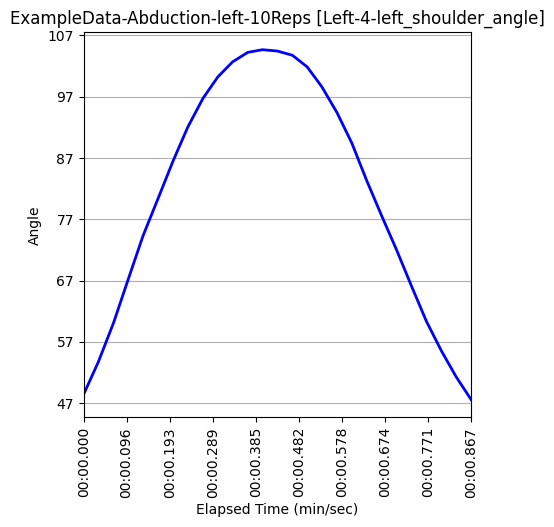

Source data for this figure (header and first rows):
Unnamed: 0, elapsed_timestamp, elapsed_time, timestamp, right_wrist_angle, right_wrist_x_pos, right_wrist_y_pos, right_wrist_z_pos, right_elbow_angle, right_elbow_x_pos, right_elbow_y_pos, right_elbow_z_pos, right_shoulder_angle, right_shoulder_x_pos, right_shoulder_y_pos, right_shoulder_z_pos, left_wrist_angle, left_wrist_x_pos, left_wrist_y_pos, left_wrist_z_pos, left_elbow_angle, left_elbow_x_pos, left_elbow_y_pos, left_elbow_z_pos
189, 6300, 6.3, 0:06.300, 161.6, 153, 1165, -0.2643, 179.3, 193, 986, -0.1204, 38.98, 238, 772, -0.1777, 148.2, 642, 1145, -0.3638, 174.9, 591, 969, -0.2111
190, 6333, 6.333, 0:06.333, 161.9, 153, 1164, -0.3104, 179.4, 192, 986, -0.1381, 39.14, 238, 772, -0.1781, 154.9, 679, 1121, -0.5, 174.8, 606, 956, -0.2661
191, 6367, 6.367, 0:06.367, 162.2, 153, 1163, -0.4288, 179.5, 191, 986, -0.2327, 39.36, 237, 772, -0.247, 161.6, 723, 1088, -0.6371, 174, 630, 942, -0.3599
192, 6400, 6.4, 0:06.400, 162.4, 152, 1162, -0.4664, 179.5, 190, 986, -0.2323, 39.59, 236, 774, -0.2243, 168.5, 755, 1056, -0.6814, 172, 641, 926, -0.348
193, 6433, 6.433, 0:06.433, 162.5, 152, 1160, -0.46, 179.4, 189, 985, -0.1734, 39.88, 236, 774, -0.1741, 173, 808, 1027, -0.3827, 170.4, 655, 901, -0.1785
194, 6467, 6.467, 0:06.467, 162.3, 151, 1159, -0.3031, 179.3, 188, 985, -0.1088, 40.1, 235, 774, -0.1259, 175.6, 835, 969, -0.4893, 169.5, 666, 876, -0.2078
195, 6500, 6.5, 0:06.500, 162.1, 151, 1159, -0.1883, 179.2, 188, 985, -0.06468, 40.2, 234, 774, -0.1304, 176.4, 888, 913, -0.2363, 169.9, 688, 855, -0.1218
196, 6533, 6.533, 0:06.533, 162, 151, 1159, -0.05832, 179.3, 188, 985, 0.01536, 40.2, 234, 774, -0.08073, 176.7, 898, 874, -0.1952, 171, 699, 834, -0.09441
197, 6567, 6.567, 0:06.567, 161.7, 151, 1159, -0.0502, 179.3, 188, 985, 0.04209, 40.19, 234, 774, -0.0338, 177.7, 907, 836, -0.2115, 172, 710, 809, -0.09174
198, 6600, 6.6, 0:06.600, 161.5, 151, 1159, -0.09259, 179.4, 188, 986, -0.003462, 40.19, 234, 774, -0.07624, 178.9, 926, 802, -0.2141, 173, 729, 784, -0.1191
199, 6633, 6.633, 0:06.633, 161.1, 151, 1159, -0.1221, 179.4, 187, 989, -0.001867, 40.18, 234, 775, -0.04113, 179.6, 939, 768, -0.2114, 173.4, 741, 773, -0.0999
200, 6667, 6.667, 0:06.667, 160.6, 151, 1160, -0.1127, 179.5, 186, 992, 0.01112, 40.18, 234, 776, -0.02305, 179.6, 945, 751, -0.2027, 173.3, 745, 767, -0.09012
201, 6700, 6.7, 0:06.700, 160.2, 151, 1160, -0.1158, 179.4, 186, 993, -0.009066, 40.19, 234, 776, -0.03991, 179.5, 940, 747, -0.195, 172.7, 742, 768, -0.0875
202, 6733, 6.733, 0:06.733, 159.8, 151, 1159, -0.1249, 179.4, 186, 993, -0.01785, 40.2, 234, 776, -0.05155, 179.5, 944, 752, -0.2012, 173.1, 745, 769, -0.09513
203, 6767, 6.767, 0:06.767, 159.5, 151, 1159, -0.1112, 179.4, 186, 993, 0.0005647, 40.25, 234, 776, -0.03419, 179.2, 939, 767, -0.2097, 173.6, 741, 772, -0.08579
204, 6800, 6.8, 0:06.800, 159.4, 151, 1159, -0.1236, 179.4, 186, 993, -0.02496, 40.34, 234, 776, -0.1151, 179.1, 928, 791, -0.2267, 173.7, 734, 777, -0.1448
205, 6833, 6.833, 0:06.833, 159.4, 151, 1159, -0.1128, 179.4, 186, 993, -0.02551, 40.44, 234, 776, -0.1137, 178.5, 927, 804, -0.3995, 172.9, 719, 780, -0.2083
206, 6867, 6.867, 0:06.867, 159.4, 151, 1158, -0.1147, 179.4, 186, 992, -0.04666, 40.57, 234, 776, -0.1653, 178.6, 923, 851, -0.3418, 171.8, 703, 810, -0.2001
207, 6900, 6.9, 0:06.900, 159.5, 151, 1155, -0.1344, 179.3, 186, 992, -0.05406, 40.74, 234, 776, -0.1432, 177.8, 906, 901, -0.3344, 171.1, 691, 842, -0.1841
208, 6933, 6.933, 0:06.933, 159.7, 151, 1151, -0.2475, 179.2, 186, 990, -0.08787, 40.84, 234, 775, -0.1321, 177.2, 855, 941, -0.4966, 170.3, 674, 859, -0.2194
209, 6967, 6.967, 0:06.967, 159.8, 151, 1152, -0.3195, 179.2, 186, 989, -0.1396, 40.88, 234, 775, -0.1611, 176.1, 828, 993, -0.408, 171.1, 665, 876, -0.2158
210, 7000, 7.0, 0:07.000, 159.9, 151, 1151, -0.4017, 179.2, 186, 988, -0.201, 40.91, 234, 775, -0.1981, 175.6, 776, 1027, -0.5814, 173.2, 648, 897, -0.284
211, 7033, 7.033, 0:07.033, 160, 151, 1151, -0.4039, 179.2, 187, 988, -0.2104, 40.74, 234, 775, -0.2105, 169.9, 739, 1052, -0.6241, 175.4, 637, 912, -0.3271
212, 7067, 7.067, 0:07.067, 160.3, 151, 1151, -0.3921, 179.3, 187, 987, -0.2112, 40.47, 235, 775, -0.2177, 161.6, 708, 1086, -0.6222, 176.8, 628, 929, -0.3477
213, 7100, 7.1, 0:07.100, 160.9, 152, 1151, -0.344, 179.5, 188, 987, -0.1757, 40.19, 235, 775, -0.1955, 154, 680, 1116, -0.5413, 176.6, 609, 943, -0.3
214, 7133, 7.133, 0:07.133, 161.7, 153, 1152, -0.3397, 179.7, 189, 987, -0.1747, 39.92, 235, 775, -0.1864, 146.2, 654, 1135, -0.4895, 175.1, 598, 956, -0.2801
215, 7167, 7.167, 0:07.167, 162.6, 153, 1153, -0.2653, 179.8, 189, 987, -0.1196, 39.65, 236, 775, -0.1653, 139.5, 634, 1151, -0.3994, 172.3, 597, 967, -0.2517
